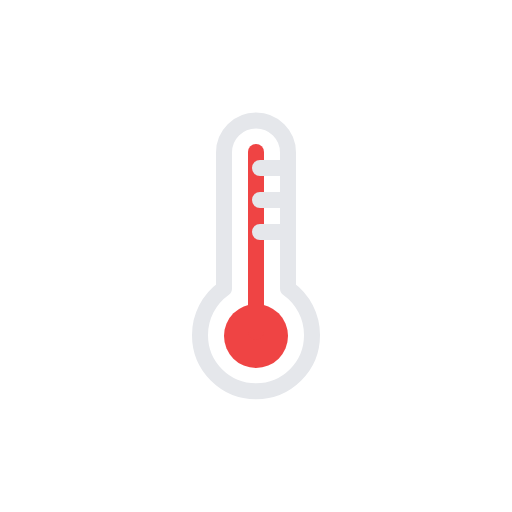
t = 0.00 s
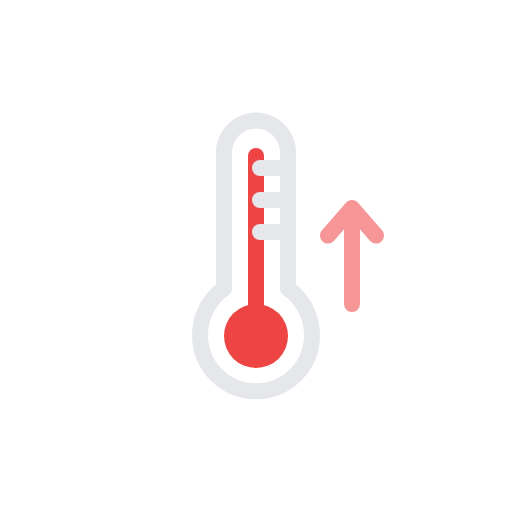
t = 0.25 s
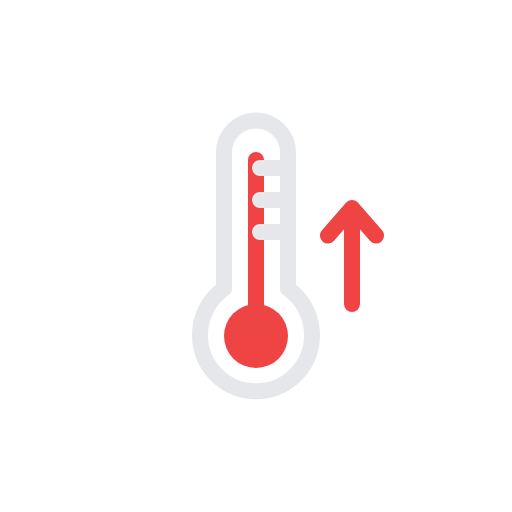
t = 0.50 s
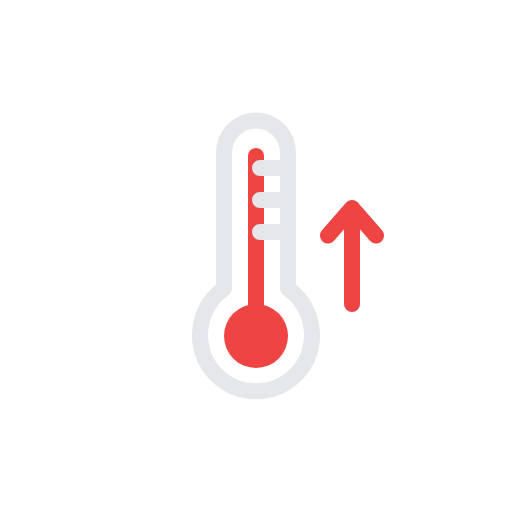
t = 0.75 s
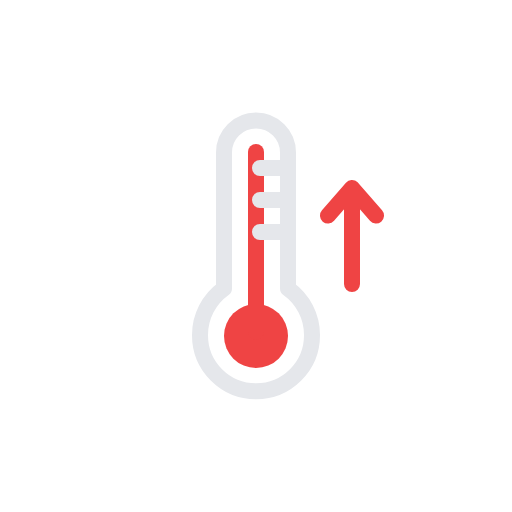
t = 1.00 s
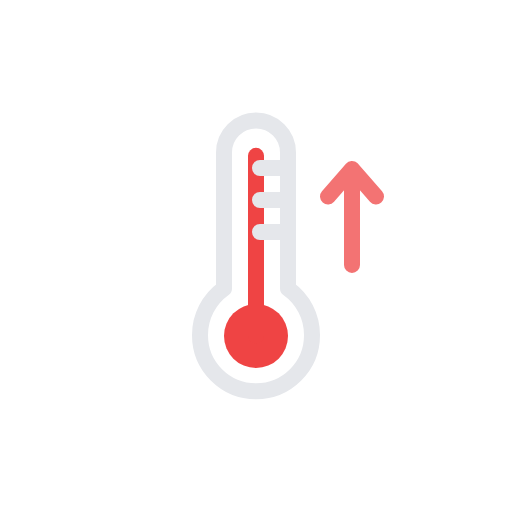
t = 1.24 s

The animated SVG that drew these frames (rendered in a browser with its animation timeline set to each time). Animation: 3 SMIL elements (animate=1,animateTransform=2); one cycle of 1.50 s, repeats indefinitely.

<svg xmlns="http://www.w3.org/2000/svg" viewBox="0 0 64 64">
  <circle cx="32" cy="42" r="4" fill="#ef4444" />
  <path
    d="M32,19V41.5"
    fill="none"
    stroke="#ef4444"
    stroke-linecap="round"
    stroke-miterlimit="10"
    stroke-width="2"
  >
    <animateTransform
      attributeName="transform"
      type="translate"
      values="0 0; 0 1; 0 0"
      dur="1s"
      repeatCount="indefinite"
    />
  </path>
  <g>
    <polyline
      points="44 38 44 26 41 29.45 44 26 47 29.45"
      fill="none"
      stroke="#ef4444"
      stroke-linecap="round"
      stroke-linejoin="round"
      stroke-width="2"
    />
    <animateTransform
      attributeName="transform"
      type="translate"
      values="0 0; 0 0; 0 -6; 0 -6"
      dur="1.5s"
      keyTimes="0.0; 0.5; 0.9; 1.0"
      begin="0s"
      repeatCount="indefinite"
    />
    <animate
      attributeName="opacity"
      values="0; 1; 1; 0; 0"
      dur="1.5s"
      keyTimes="0.0; 0.3; 0.8; 0.9; 1.0"
      repeatCount="indefinite"
    />
  </g>
  <path
    d="M39,41.9a7,7,0,1,1-14,0,7.12,7.12,0,0,1,3-5.83v-17a4,4,0,1,1,8,0v17A7.12,7.12,0,0,1,39,41.9ZM32.5,25h3m-3-4h3m-3,8h3"
    fill="none"
    stroke="#e5e7eb"
    stroke-linecap="round"
    stroke-linejoin="round"
    stroke-width="2"
  />
</svg>
